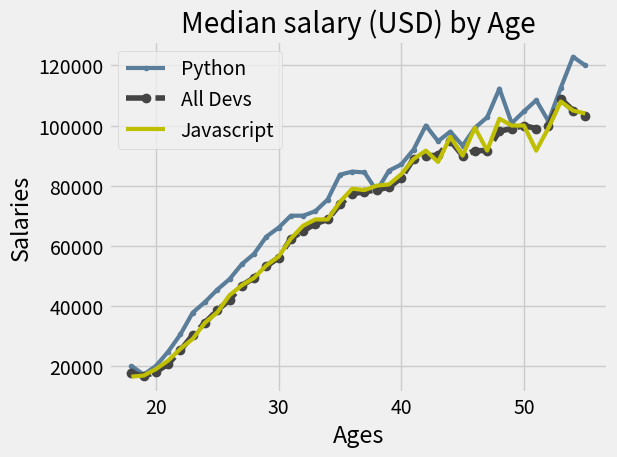

This figure's Python source:
from matplotlib import pyplot as plt

plt.style.use("fivethirtyeight")
# Median Developer Salaries by Age
# ages_x = [25, 26, 27, 28, 29, 30, 31, 32, 33, 34, 35]


# Median Python Developer Salaries by Age

# py_dev_y = [45372, 48876, 53850, 57287, 63016,
#             65998, 70003, 70000, 71496, 75370, 83640]

# Median JavaScript Developer Salaries by Age
# js_dev_y = [37810, 43515, 46823, 49293, 53437,
#             56373, 62375, 66674, 68745, 68746, 74583]

# dev_y = [38496, 42000, 46752, 49320, 53200,
#          56000, 62316, 64928, 67317, 68748, 73752]

# Ages 18 to 55
ages_x = [18, 19, 20, 21, 22, 23, 24, 25, 26, 27, 28, 29, 30, 31, 32, 33, 34, 35,
          36, 37, 38, 39, 40, 41, 42, 43, 44, 45, 46, 47, 48, 49, 50, 51, 52, 53, 54, 55]

py_dev_y = [20046, 17100, 20000, 24744, 30500, 37732, 41247, 45372, 48876, 53850, 57287, 63016, 65998, 70003, 70000, 71496, 75370, 83640, 84666,
            84392, 78254, 85000, 87038, 91991, 100000, 94796, 97962, 93302, 99240, 102736, 112285, 100771, 104708, 108423, 101407, 112542, 122870, 120000]

js_dev_y = [16446, 16791, 18942, 21780, 25704, 29000, 34372, 37810, 43515, 46823, 49293, 53437, 56373, 62375, 66674, 68745, 68746, 74583, 79000,
            78508, 79996, 80403, 83820, 88833, 91660, 87892, 96243, 90000, 99313, 91660, 102264, 100000, 100000, 91660, 99240, 108000, 105000, 104000]

dev_y = [17784, 16500, 18012, 20628, 25206, 30252, 34368, 38496, 42000, 46752, 49320, 53200, 56000, 62316, 64928, 67317, 68748, 73752, 77232,
         78000, 78508, 79536, 82488, 88935, 90000, 90056, 95000, 90000, 91633, 91660, 98150, 98964, 100000, 98988, 100000, 108923, 105000, 103117]


# plt.plot(ages_x, py_dev_y, color="#5a7d9a",
#          marker=".", linewidth=3, label="Python")

# plt.plot(ages_x, dev_y, color="#444444", linestyle="--",
#          marker="o", label="All Devs")

# plt.plot(ages_x, js_dev_y, color="y", linewidth=3, label="Javascript")


plt.plot(ages_x, py_dev_y, color="#5a7d9a",
         marker=".", linewidth=3, label="Python")

plt.plot(ages_x, dev_y, color="#444444", linestyle="--",
         marker="o", label="All Devs")

plt.plot(ages_x, js_dev_y, color="y", linewidth=3, label="Javascript")


plt.xlabel("Ages")
plt.ylabel("Salaries")
plt.title("Median salary (USD) by Age")


plt.legend()

plt.grid(True)
plt.tight_layout()

plt.savefig("plot.png")
plt.show()
